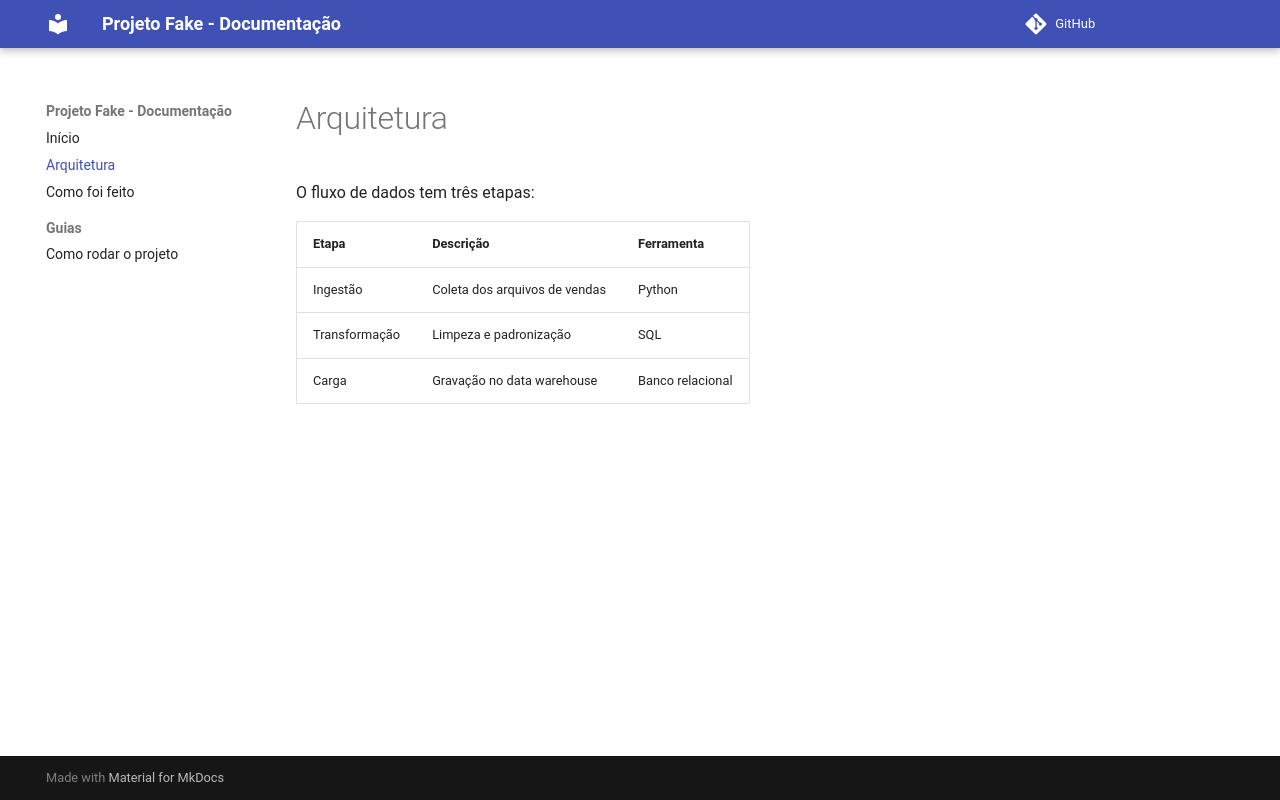

repository: LipudaFT/docs-projeto-fake · page: arquitetura/index.html · generator: mkdocs

# Arquitetura

O fluxo de dados tem três etapas:

| Etapa | Descrição | Ferramenta |
|-------|-----------|------------|
| Ingestão | Coleta dos arquivos de vendas | Python |
| Transformação | Limpeza e padronização | SQL |
| Carga | Gravação no data warehouse | Banco relacional |
